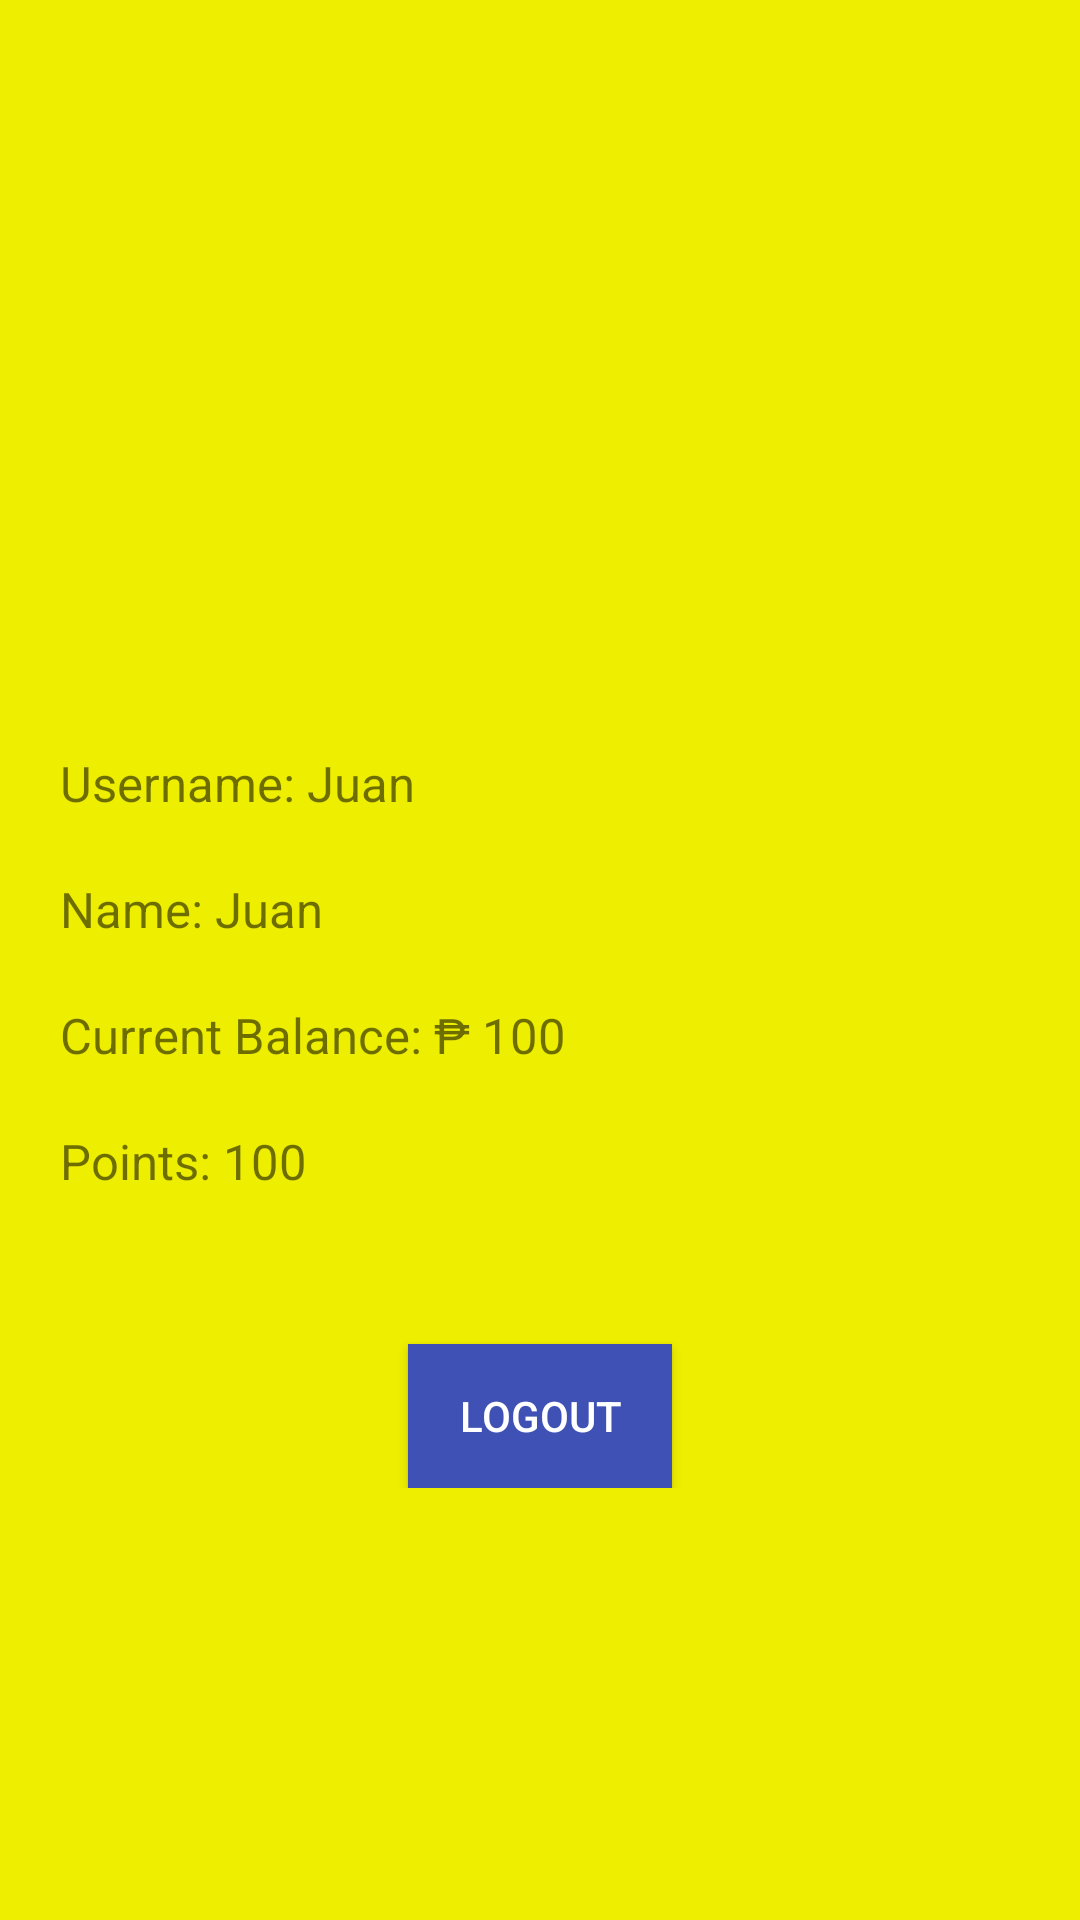

Reconstruct the res/layout file that produces this screen, plus the resources it refers to.
<!-- AndroidManifest.xml: application theme AppTheme -->
<!-- res/layout/activity_profile.xml -->
<?xml version="1.0" encoding="utf-8"?>
<ScrollView xmlns:android="http://schemas.android.com/apk/res/android"
    android:layout_width="match_parent"
    android:layout_height="match_parent"
    android:background="@color/colorYellow">

    <RelativeLayout
        android:layout_width="match_parent"
        android:layout_height="match_parent">

        <ImageView
            android:id="@+id/logo"
            android:layout_width="130dp"
            android:layout_height="130dp"
            android:layout_marginTop="50dp"
            android:layout_centerHorizontal="true"
            android:src="@drawable/ic_donate"/>

        <TextView
            android:layout_below="@id/logo"
            android:id="@+id/tv_username"
            android:layout_marginTop="70dp"
            android:textSize="8pt"
            android:layout_width="wrap_content"
            android:layout_height="wrap_content"
            android:layout_marginLeft="20dp"
            android:text="Username: Juan"/>


        <TextView
            android:layout_marginTop="20dp"
            android:id="@+id/tv_name"
            android:textSize="8pt"
            android:layout_below="@id/tv_username"
            android:layout_width="wrap_content"
            android:layout_height="wrap_content"
            android:layout_marginLeft="20dp"
            android:text="Name: Juan"/>

        <TextView
            android:layout_marginTop="20dp"
            android:id="@+id/tv_current_balance"
            android:textSize="8pt"
            android:layout_below="@id/tv_name"
            android:layout_width="wrap_content"
            android:layout_height="wrap_content"
            android:layout_marginLeft="20dp"
            android:text="Current Balance: ₱ 100"/>

        <TextView
            android:layout_marginTop="20dp"
            android:id="@+id/tv_points"
            android:textSize="8pt"
            android:layout_below="@id/tv_current_balance"
            android:layout_width="wrap_content"
            android:layout_height="wrap_content"
            android:layout_marginLeft="20dp"
            android:text="Points: 100"/>

        <Button
            android:id="@+id/btn_logout"
            android:layout_width="wrap_content"
            android:layout_height="wrap_content"
            android:text="Logout"
            android:textColor="@color/colorWhite"
            android:layout_marginTop="50dp"
            android:background="@color/colorPrimary"
            android:layout_below="@+id/tv_points"
            android:layout_centerHorizontal="true" />

    </RelativeLayout>
</ScrollView>
<!-- resources referenced by this layout -->
<resources>
  <color name="colorPrimary">#3F51B5</color>
  <color name="colorWhite">#ffffff</color>
  <color name="colorYellow">#eeee00</color>
  <style name="AppTheme" parent="Theme.AppCompat.Light.DarkActionBar">
          
          <item name="colorPrimary">@color/colorPrimary</item>
          <item name="colorPrimaryDark">@color/colorPrimaryDark</item>
          <item name="colorAccent">@color/colorAccent</item>
      </style>
  <color name="colorPrimaryDark">#303F9F</color>
  <color name="colorAccent">#FF4081</color>
</resources>
